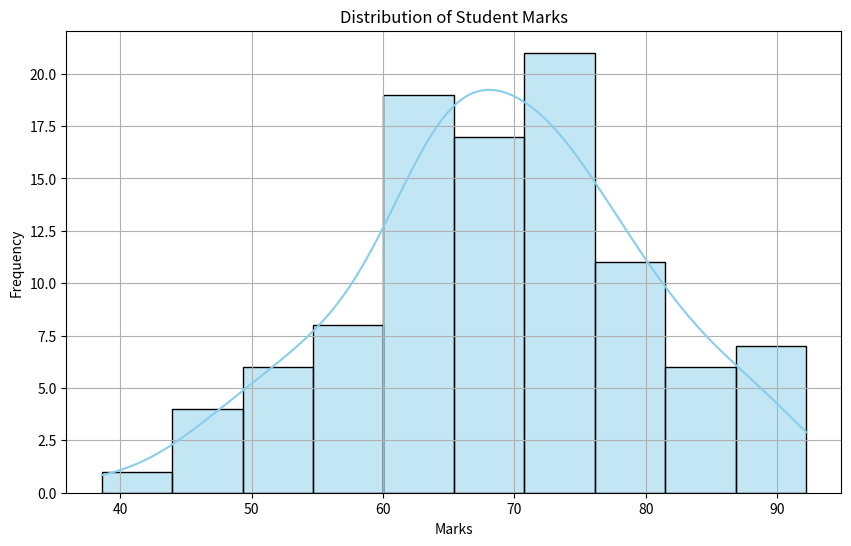

Generate this figure with matplotlib:
import pandas as pd
import numpy as np
import seaborn as sns
import matplotlib.pyplot as plt
#Create student marks dataset
np.random.seed(42)
data={
    "Student_ID":range(1,101),
    "Marks":np.random.normal(loc=70,scale=12,size=100)
}
df=pd.DataFrame(data)
#Keep marks between 0 and 100
df["Marks"]=df["Marks"].clip(0,100)
#Display first 5 rows
print(df.head())
#Calculate Skewness
skewness=df["Marks"].skew()
print(f"\nSkewness of Marks:{skewness:2f}")
plt.figure(figsize=(10,6))
sns.histplot(
    data=df,
    x="Marks",
    bins=10,
    kde=True,
    color="skyblue"
)
plt.title("Distribution of Student Marks")
plt.xlabel("Marks")
plt.ylabel("Frequency")
plt.grid("True")
plt.show()
#identity distribution types
if skewness>0:
    print("The distribution is positively skewed(Right Skewed).")
elif skewness<0:
    print("The distribution is Negatively Skewed(Left Skewed).")
else:
    print("The distribution is approximately symmetric. ")
    
